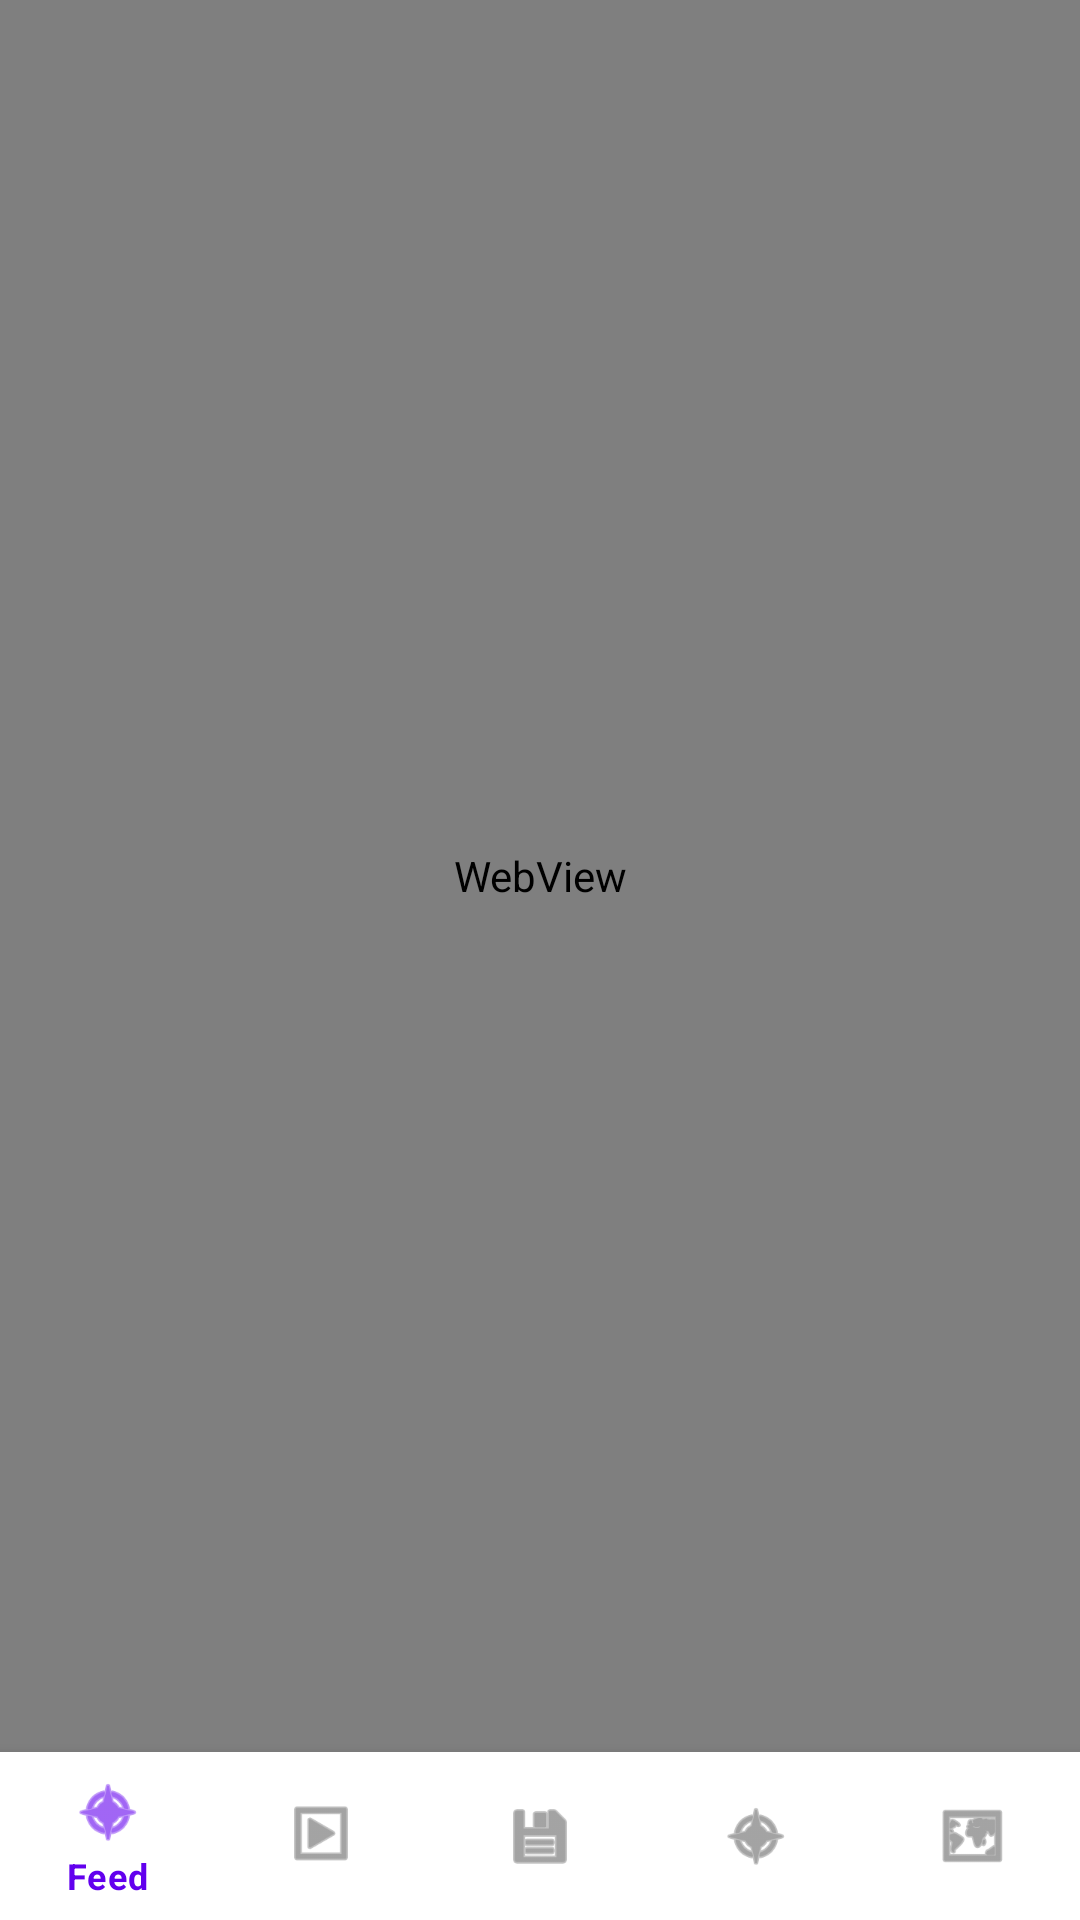

The Android layout XML behind this screen, and the referenced resources:
<!-- AndroidManifest.xml: application theme Theme.MaterialComponents.DayNight.NoActionBar -->
<!-- res/layout/activity_main.xml -->
<?xml version="1.0" encoding="utf-8"?>
<RelativeLayout xmlns:android="http://schemas.android.com/apk/res/android"
    xmlns:app="http://schemas.android.com/apk/res-auto"
    android:layout_width="match_parent"
    android:layout_height="match_parent"
    android:fitsSystemWindows="true">

    
    <WebView
        android:id="@+id/webViewFeed"
        android:layout_width="match_parent"
        android:layout_height="match_parent"
        android:layout_above="@id/bottomNavigation" />

    
    <WebView
        android:id="@+id/webViewProfile"
        android:layout_width="match_parent"
        android:layout_height="match_parent"
        android:layout_above="@id/bottomNavigation"
        android:visibility="gone" />

    
    <WebView
        android:id="@+id/webViewReelSpace"
        android:layout_width="match_parent"
        android:layout_height="match_parent"
        android:layout_above="@id/bottomNavigation"
        android:visibility="gone" />

    
    <WebView
        android:id="@+id/webViewMessages"
        android:layout_width="match_parent"
        android:layout_height="match_parent"
        android:layout_above="@id/bottomNavigation"
        android:visibility="gone" />

    
    <WebView
        android:id="@+id/webViewShop"
        android:layout_width="match_parent"
        android:layout_height="match_parent"
        android:layout_above="@id/bottomNavigation"
        android:visibility="gone" />

    
    <WebView
        android:id="@+id/webViewGame"
        android:layout_width="match_parent"
        android:layout_height="match_parent"
        android:layout_above="@id/bottomNavigation"
        android:visibility="gone" />

    
    <com.google.android.material.bottomnavigation.BottomNavigationView
        android:id="@+id/bottomNavigation"
        android:layout_width="match_parent"
        android:layout_height="wrap_content"
        android:layout_alignParentBottom="true"
        app:menu="@menu/bottom_nav_menu" />

</RelativeLayout>
<!-- resources referenced by this layout -->
<resources>

</resources>
